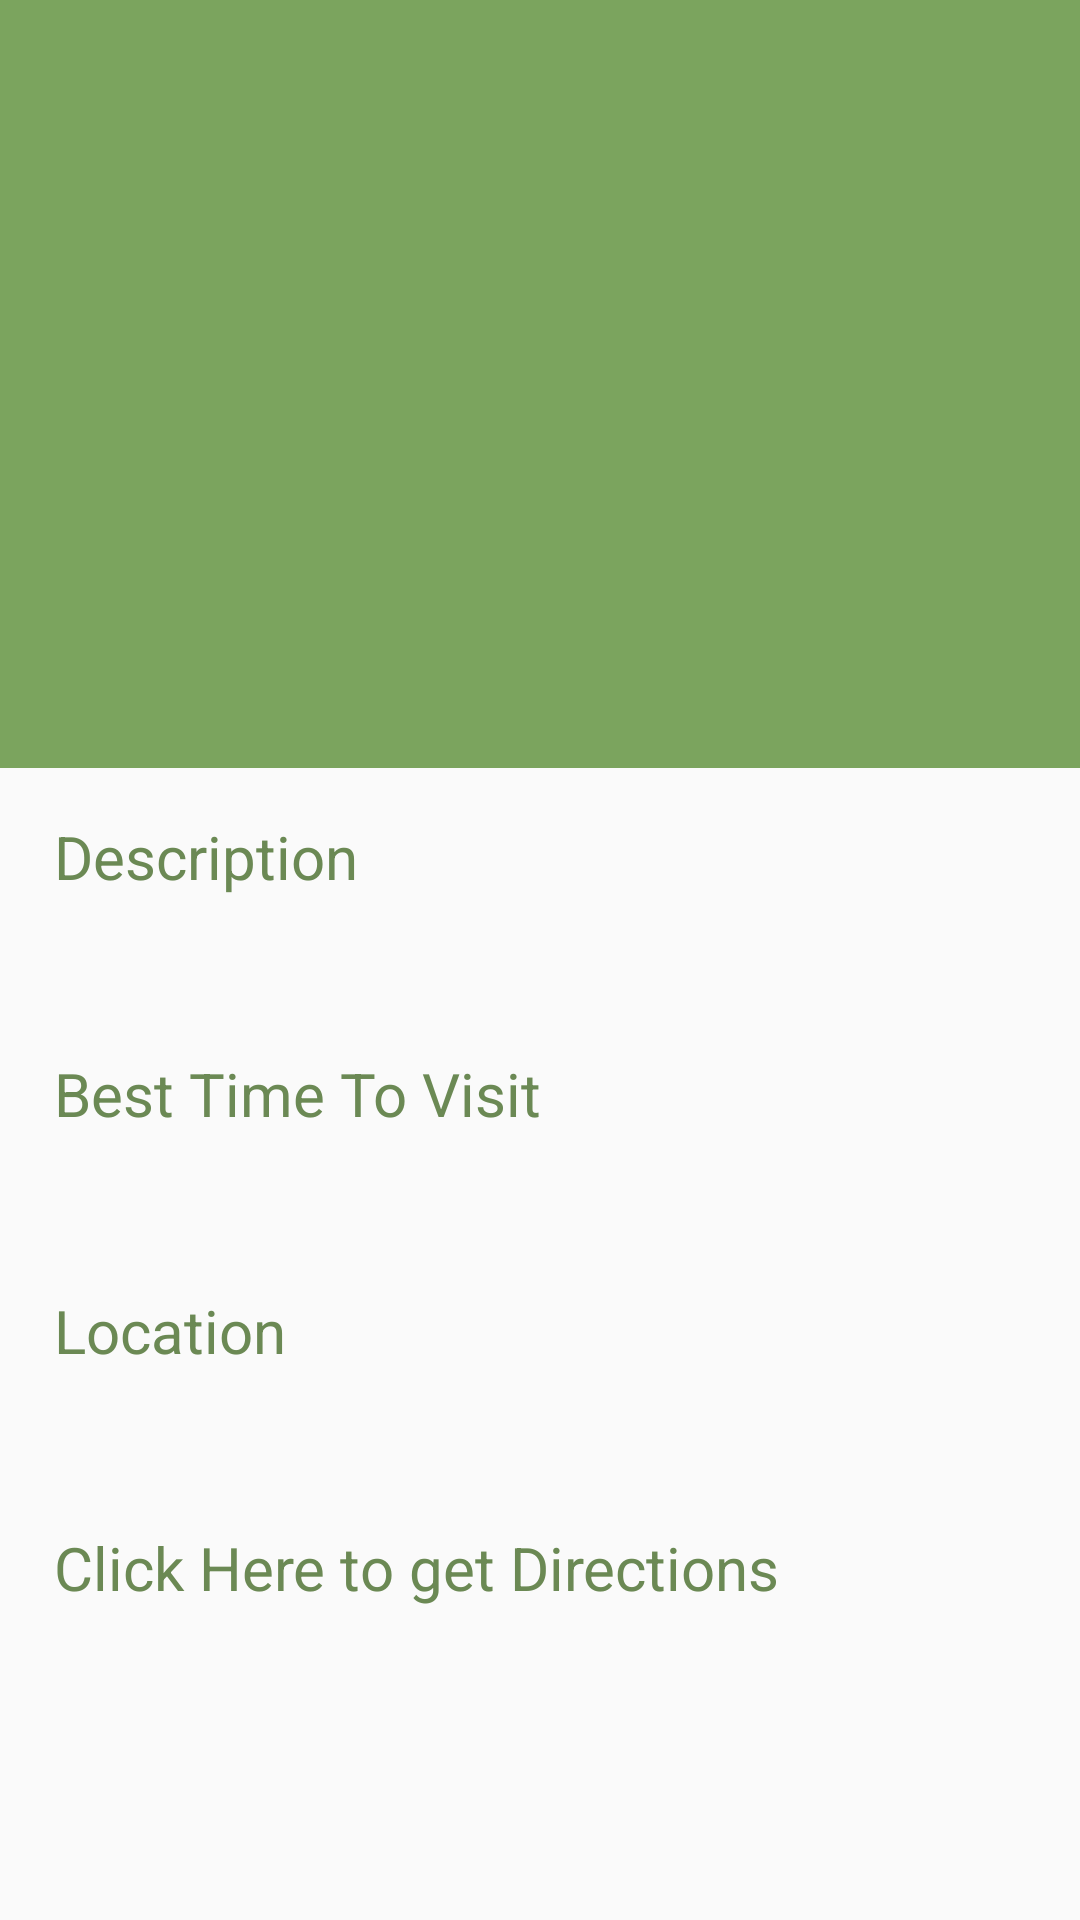

This screen was rendered from an Android layout file. Write that file and the resources it references.
<!-- AndroidManifest.xml: application theme AppTheme -->
<!-- res/layout/activity_detailed.xml -->
<?xml version="1.0" encoding="utf-8"?>
<android.support.design.widget.CoordinatorLayout xmlns:android="http://schemas.android.com/apk/res/android"
    xmlns:app="http://schemas.android.com/apk/res-auto"
    xmlns:tools="http://schemas.android.com/tools"
    android:id="@+id/detail_content"
    android:layout_width="match_parent"
    android:layout_height="match_parent"
    android:fitsSystemWindows="true">

    <android.support.design.widget.AppBarLayout
        android:id="@+id/appbar"
        android:layout_width="match_parent"
        android:layout_height="@dimen/app_bar_height"
        android:fitsSystemWindows="true"
        android:theme="@style/ThemeOverlay.AppCompat.Dark.ActionBar">

        <android.support.design.widget.CollapsingToolbarLayout
            android:id="@+id/collapsing_toolbar"
            android:layout_width="match_parent"
            android:layout_height="match_parent"
            android:fitsSystemWindows="true"
            android:theme="@style/ThemeOverlay.AppCompat.Dark"
            app:contentScrim="?attr/colorPrimary"
            app:expandedTitleMarginEnd="@dimen/article_keylines"
            app:expandedTitleMarginStart="@dimen/md_keylines"
            app:layout_scrollFlags="scroll|exitUntilCollapsed">

            <ImageView
                android:id="@+id/image"
                android:layout_width="match_parent"
                android:layout_height="match_parent"
                tools:background="@drawable/tirumala"
                android:fitsSystemWindows="true"
                android:scaleType="centerCrop"
                app:layout_collapseMode="parallax" />

            <android.support.v7.widget.Toolbar
                android:id="@+id/toolbar"
                android:layout_width="match_parent"
                android:layout_height="?attr/actionBarSize"
                app:layout_collapseMode="pin"
                app:popupTheme="@style/ThemeOverlay.AppCompat.Light" />

        </android.support.design.widget.CollapsingToolbarLayout>
    </android.support.design.widget.AppBarLayout>

    <android.support.v4.widget.NestedScrollView
        android:layout_width="match_parent"
        android:layout_height="match_parent"
        app:layout_behavior="@string/appbar_scrolling_view_behavior">

        <LinearLayout
            android:layout_width="match_parent"
            android:layout_height="match_parent"
            android:orientation="vertical"
            android:paddingLeft="@dimen/detail_text_margin"
            android:paddingRight="@dimen/md_keylines"
            android:paddingTop="@dimen/md_keylines">

            <TextView
                android:layout_width="match_parent"
                android:layout_height="wrap_content"
                android:textColor="?attr/colorPrimaryDark"
                android:text="Description"
                android:textSize="@dimen/article_titles"
                android:layout_marginBottom="@dimen/md_keylines" />

            <TextView
                android:id="@+id/place_detail"
                android:layout_width="wrap_content"
                android:layout_height="wrap_content"

                tools:text="@string/detail_desc"
                style="@style/NormalFonts"/>


            <TextView
                android:layout_width="match_parent"
                android:layout_height="wrap_content"
                android:textColor="?attr/colorPrimaryDark"
                android:text="Best Time To Visit"
                android:textSize="@dimen/article_titles"
                android:layout_marginBottom="@dimen/md_keylines"
                android:layout_marginTop="@dimen/md_keylines" />
            <TextView
                android:id="@+id/place_besttime"
                android:layout_width="wrap_content"
                android:layout_height="wrap_content"
                tools:text="@string/detail_location"
                style="@style/NormalFonts"/>

            <TextView
                android:layout_width="match_parent"
                android:layout_height="wrap_content"
                android:textColor="?attr/colorPrimaryDark"
                android:text="Location"
                android:textSize="@dimen/article_titles"
                android:layout_marginBottom="@dimen/md_keylines"
                android:layout_marginTop="@dimen/md_keylines" />

            <TextView
                android:id="@+id/place_location"
                android:layout_width="wrap_content"
                android:layout_height="wrap_content"
                tools:text="@string/detail_location"
                style="@style/NormalFonts"/>

            <TextView
                android:id="@+id/map_direction"
                android:layout_width="match_parent"
                android:layout_height="wrap_content"
                android:textColor="?attr/colorPrimaryDark"
                android:text="Click Here to get Directions "
                android:textSize="@dimen/article_titles"
                android:layout_marginBottom="@dimen/md_keylines"
                android:layout_marginTop="@dimen/md_keylines" />


        </LinearLayout>

    </android.support.v4.widget.NestedScrollView>
</android.support.design.widget.CoordinatorLayout>
<!-- resources referenced by this layout -->
<resources>
  <dimen name="app_bar_height">256dp</dimen>
  <dimen name="article_keylines">72dp</dimen>
  <dimen name="article_titles">20sp</dimen>
  <dimen name="detail_text_margin">18dp</dimen>
  <dimen name="md_keylines">16dp</dimen>
  <string name="detail_location">"8 Rue Scribe, 75009 Paris, France"</string>
  <color name="colorPrimary">#7BA45E</color>
  <color name="colorPrimaryDark">#6B8954</color>
  <color name="colorAccent">#7BA45E</color>
</resources>
